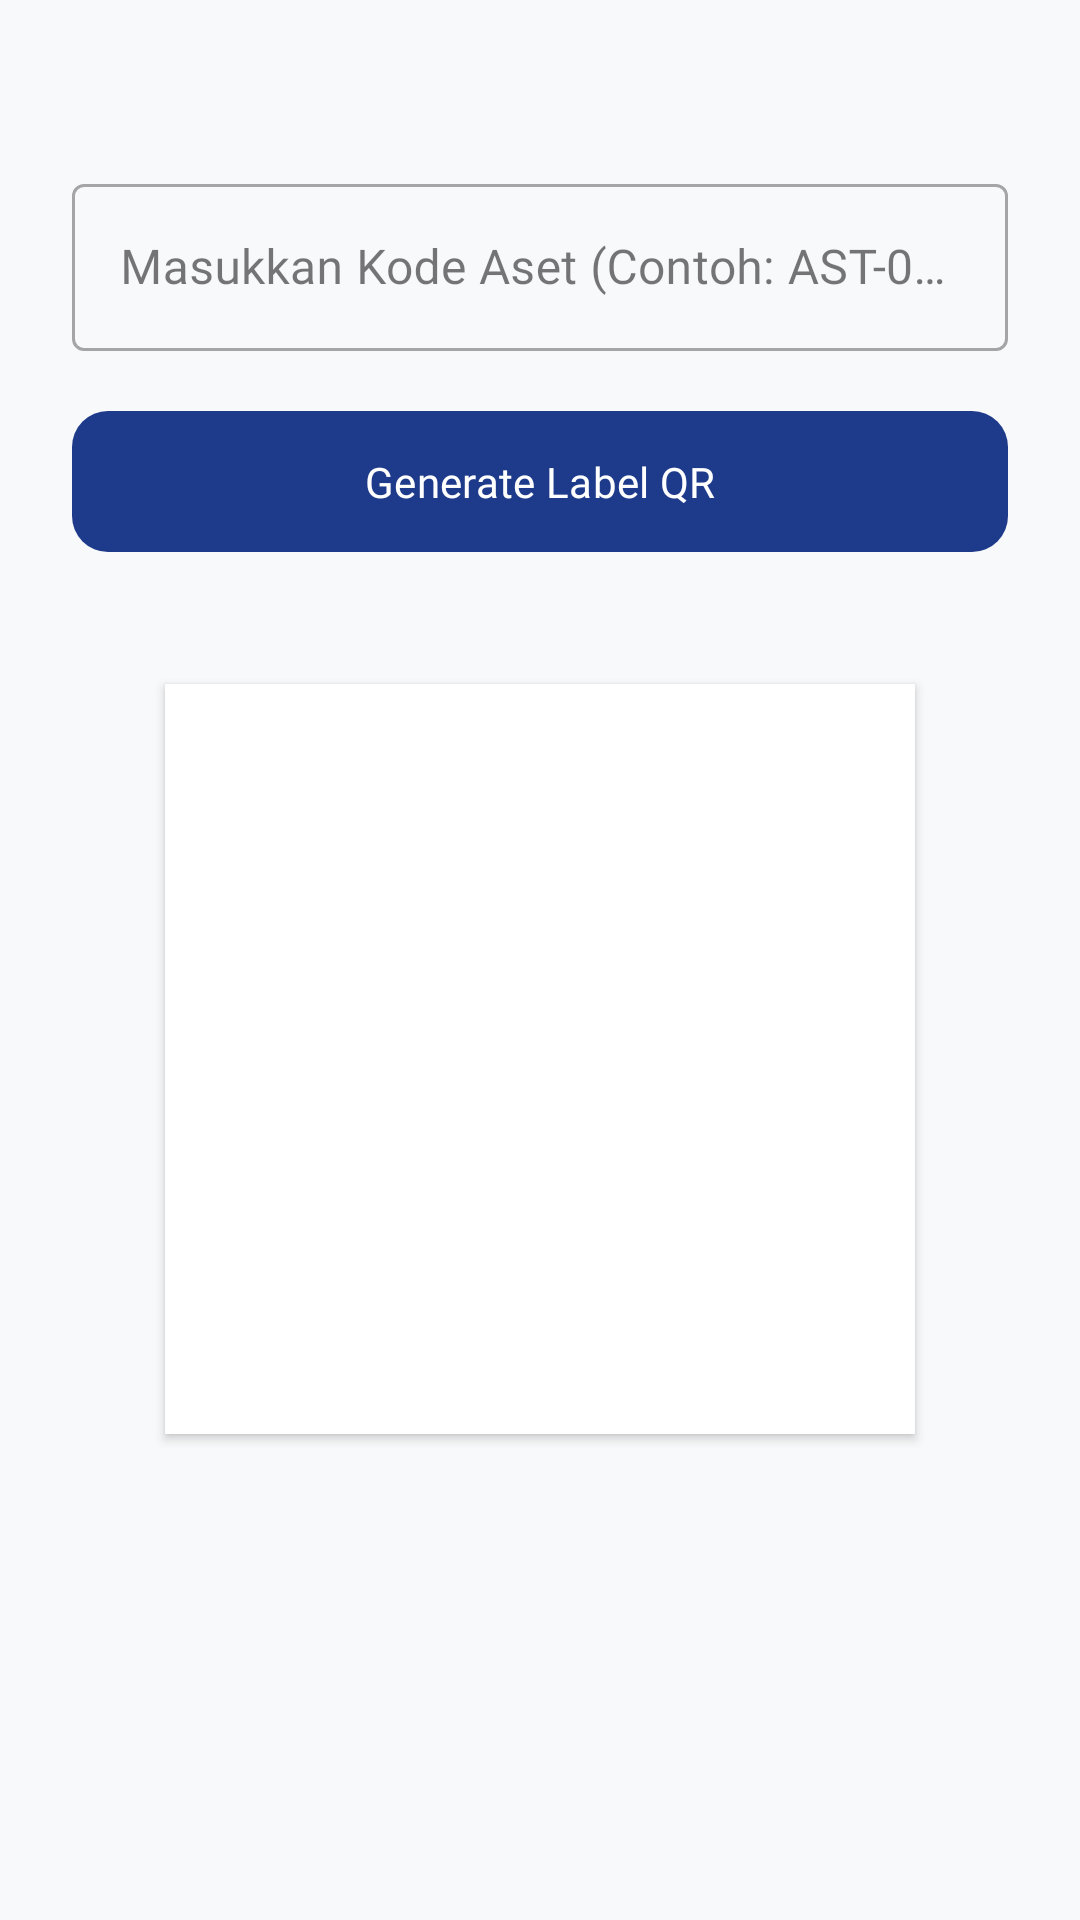

Reconstruct the res/layout file that produces this screen, plus the resources it refers to.
<!-- AndroidManifest.xml: application theme Theme.Dzakwanluck -->
<!-- res/layout/fragment_tab_qrcode.xml -->
<?xml version="1.0" encoding="utf-8"?>
<LinearLayout xmlns:android="http://schemas.android.com/apk/res/android"
    xmlns:app="http://schemas.android.com/apk/res-auto"
    android:layout_width="match_parent"
    android:layout_height="match_parent"
    android:orientation="vertical"
    android:padding="24dp"
    android:gravity="center_horizontal"
    android:background="#F8F9FA">

    <com.google.android.material.textfield.TextInputLayout
        style="@style/Widget.MaterialComponents.TextInputLayout.OutlinedBox"
        android:layout_width="match_parent"
        android:layout_height="wrap_content"
        android:layout_marginTop="32dp">
        <com.google.android.material.textfield.TextInputEditText
            android:id="@+id/edtQrInput"
            android:layout_width="match_parent"
            android:layout_height="wrap_content"
            android:hint="Masukkan Kode Aset (Contoh: AST-001)"
            android:fontFamily="@font/poppins_regular"
            android:inputType="text" />
    </com.google.android.material.textfield.TextInputLayout>

    <com.google.android.material.button.MaterialButton
        android:id="@+id/btnGenerate"
        android:layout_width="match_parent"
        android:layout_height="55dp"
        android:layout_marginTop="16dp"
        android:text="Generate Label QR"
        android:fontFamily="@font/poppins_bold"
        app:cornerRadius="12dp"
        app:backgroundTint="#1E3A8A" />

    <ImageView
        android:id="@+id/ivQrCode"
        android:layout_width="250dp"
        android:layout_height="250dp"
        android:layout_marginTop="40dp"
        android:background="#FFFFFF"
        android:scaleType="center"
        android:elevation="2dp"/>
</LinearLayout>
<!-- resources referenced by this layout -->
<resources>
  <style name="Theme.Dzakwanluck" parent="Base.Theme.Dzakwanluck" />
  <style name="Base.Theme.Dzakwanluck" parent="Theme.Material3.DayNight.NoActionBar">
          
          
      </style>
</resources>
